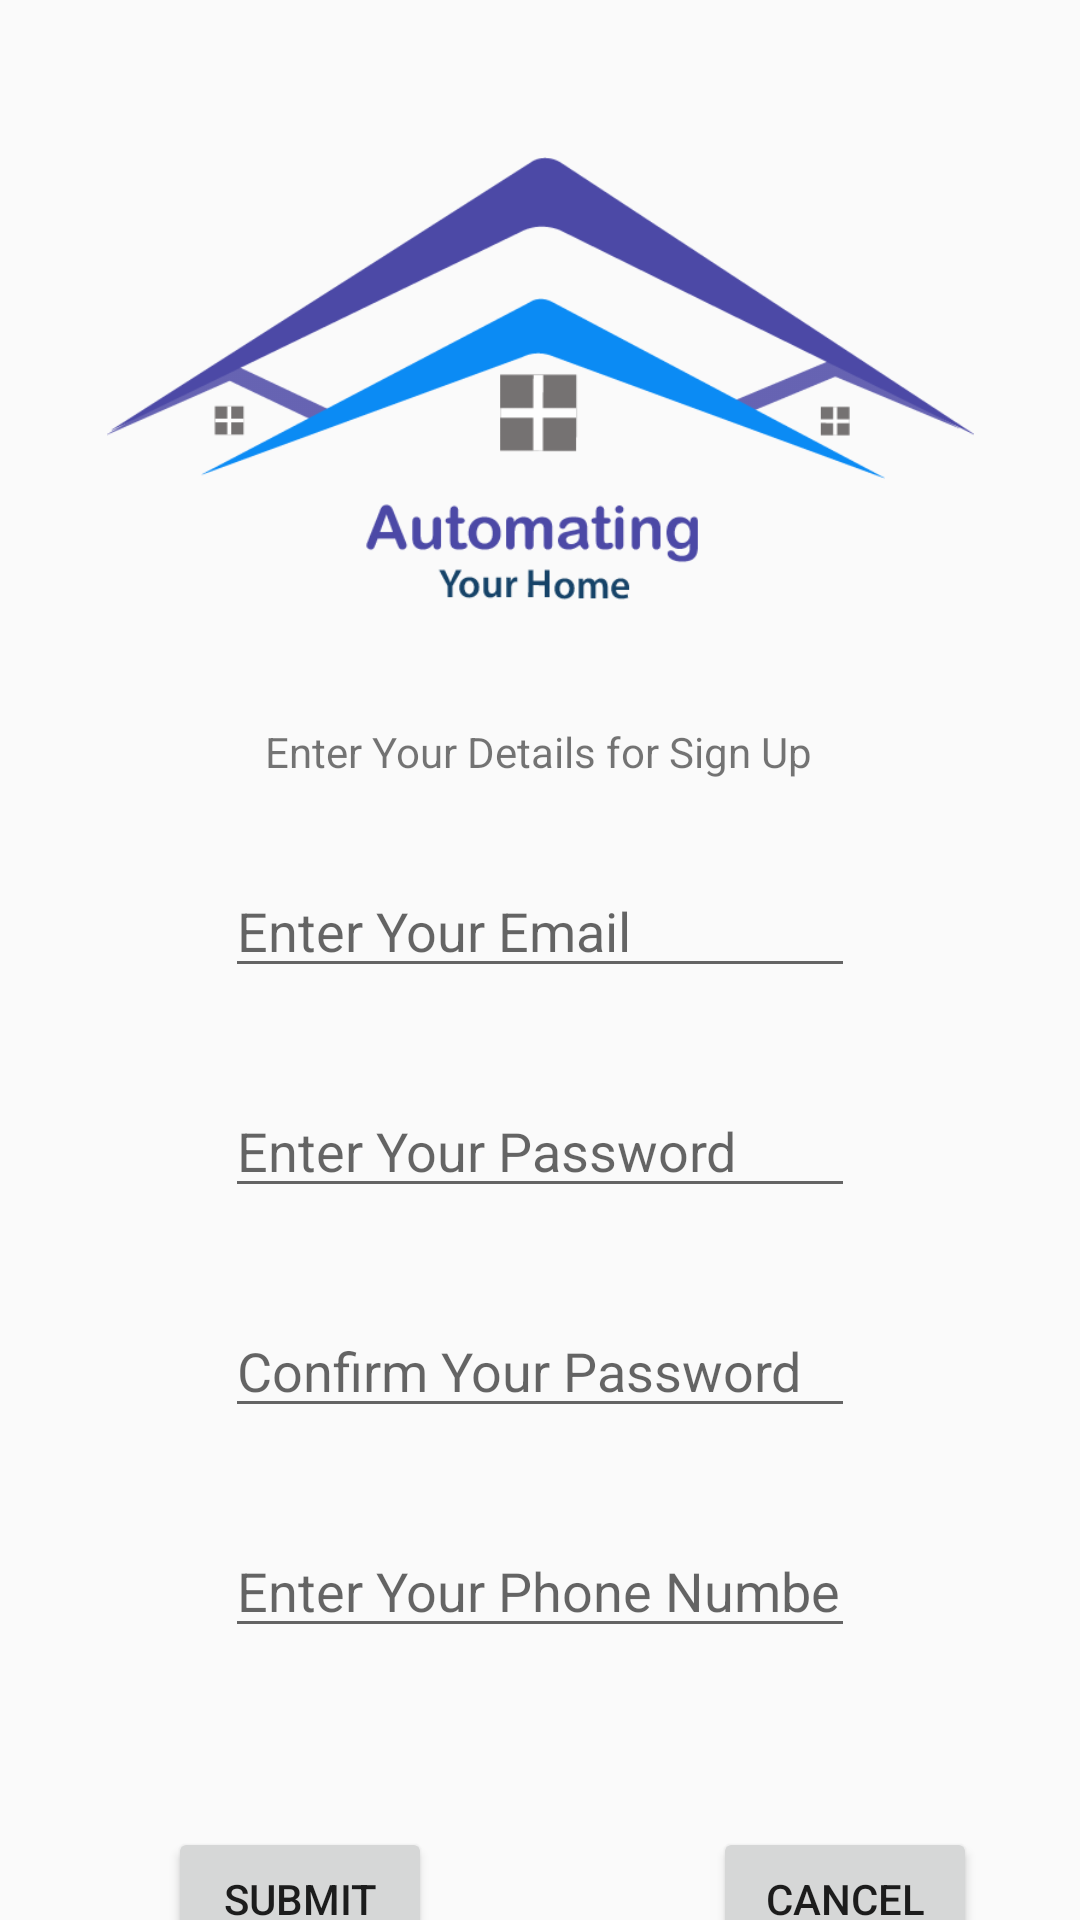

Reconstruct the res/layout file that produces this screen, plus the resources it refers to.
<!-- AndroidManifest.xml: application theme AppTheme -->
<!-- res/layout/activity_main.xml -->
<?xml version="1.0" encoding="utf-8"?>
<androidx.constraintlayout.widget.ConstraintLayout xmlns:android="http://schemas.android.com/apk/res/android"
    xmlns:app="http://schemas.android.com/apk/res-auto"
    xmlns:tools="http://schemas.android.com/tools"
    android:layout_width="match_parent"
    android:layout_height="match_parent"
    tools:context=".MainActivity"
    android:orientation="potriat"
    >

    <EditText
        android:id="@+id/etemail"
        android:layout_width="wrap_content"
        android:layout_height="wrap_content"
        android:layout_marginTop="288dp"
        android:ems="10"
        android:hint="Enter Your Email"
        android:inputType="textEmailAddress"
        app:layout_constraintEnd_toEndOf="parent"
        app:layout_constraintStart_toStartOf="parent"
        app:layout_constraintTop_toTopOf="parent" />

    <EditText
        android:id="@+id/etregpass"
        android:layout_width="wrap_content"
        android:layout_height="wrap_content"
        android:layout_marginTop="32dp"
        android:ems="10"
        android:hint="Enter Your Password"
        android:inputType="textPassword"
        app:layout_constraintEnd_toEndOf="parent"
        app:layout_constraintStart_toStartOf="parent"
        app:layout_constraintTop_toBottomOf="@+id/etemail" />

    <EditText
        android:id="@+id/etcregpass"
        android:layout_width="wrap_content"
        android:layout_height="wrap_content"
        android:layout_marginTop="32dp"
        android:ems="10"
        android:hint="Confirm Your Password"
        android:inputType="textPassword"
        app:layout_constraintEnd_toEndOf="parent"
        app:layout_constraintStart_toStartOf="parent"
        app:layout_constraintTop_toBottomOf="@+id/etregpass" />

    <EditText
        android:id="@+id/etphone"
        android:layout_width="wrap_content"
        android:layout_height="wrap_content"
        android:layout_marginTop="32dp"
        android:ems="10"
        android:hint="Enter Your Phone Number"
        android:inputType="phone"
        app:layout_constraintEnd_toEndOf="parent"
        app:layout_constraintStart_toStartOf="parent"
        app:layout_constraintTop_toBottomOf="@+id/etcregpass" />

    <Button
        android:id="@+id/btnregsubmit"
        android:layout_width="wrap_content"
        android:layout_height="wrap_content"
        android:layout_marginStart="56dp"
        android:layout_marginLeft="56dp"
        android:layout_marginTop="60dp"
        android:text="Submit"
        app:layout_constraintBottom_toBottomOf="parent"
        app:layout_constraintStart_toStartOf="parent"
        app:layout_constraintTop_toBottomOf="@+id/etphone"
        app:layout_constraintVertical_bias="0.033" />

    <Button
        android:id="@+id/btncancel"
        android:layout_width="wrap_content"
        android:layout_height="wrap_content"
        android:layout_marginTop="60dp"
        android:text="Cancel"
        app:layout_constraintBottom_toBottomOf="parent"
        app:layout_constraintEnd_toEndOf="parent"
        app:layout_constraintHorizontal_bias="0.731"
        app:layout_constraintStart_toEndOf="@+id/btnregsubmit"
        app:layout_constraintTop_toBottomOf="@+id/etphone"
        app:layout_constraintVertical_bias="0.033" />

    <ImageView
        android:id="@+id/ivlogo"
        android:layout_width="289dp"
        android:layout_height="175dp"
        android:layout_marginTop="40dp"
        app:layout_constraintBottom_toTopOf="@+id/tvregmsg"
        app:layout_constraintEnd_toEndOf="parent"
        app:layout_constraintStart_toStartOf="parent"
        app:layout_constraintTop_toTopOf="parent"
        app:layout_constraintVertical_bias="0.0"
        app:srcCompat="@drawable/has" />

    <TextView
        android:id="@+id/tvregmsg"
        android:layout_width="wrap_content"
        android:layout_height="wrap_content"
        android:layout_marginBottom="28dp"
        android:text="Enter Your Details for Sign Up"
        app:layout_constraintBottom_toTopOf="@+id/etemail"
        app:layout_constraintEnd_toEndOf="parent"
        app:layout_constraintHorizontal_bias="0.497"
        app:layout_constraintStart_toStartOf="parent" />


</androidx.constraintlayout.widget.ConstraintLayout>
<!-- resources referenced by this layout -->
<resources>
  <!-- drawable has: png bitmap (drawable, 16405 bytes) -->
  <style name="AppTheme" parent="Theme.AppCompat.Light.DarkActionBar">
          
          <item name="colorPrimary">@color/colorPrimary</item>
          <item name="colorPrimaryDark">@color/colorPrimaryDark</item>
          <item name="colorAccent">@color/colorAccent</item>
      </style>
  <color name="colorPrimary">#008577</color>
  <color name="colorPrimaryDark">#4C48A6</color>
  <color name="colorAccent">#008AF5</color>
</resources>
